Dataset: coffee_dataset (GitHub, jujup1t3r/CoFFee). Classes: broken, defect damage, dry cherry, floater, foreign matter, full black, full sour, fungus damage, good, husk, immature, parchment, partial black, partial sour, severe insect damage, shell, slight insect damage, withered.

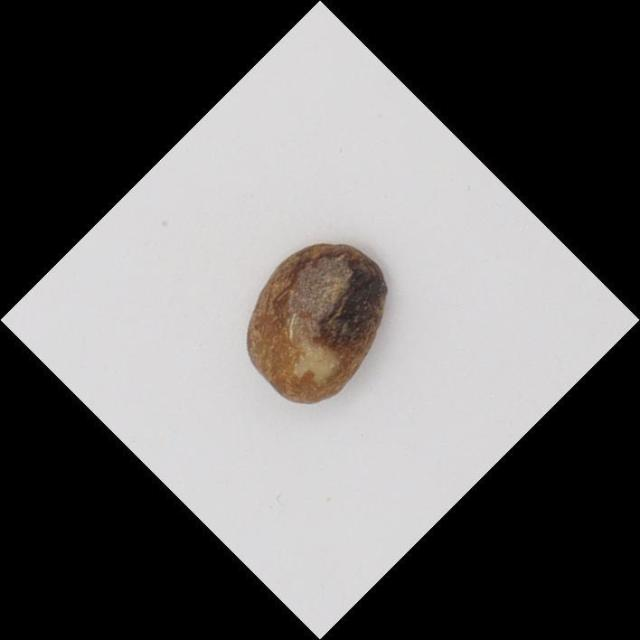
Label: partial black

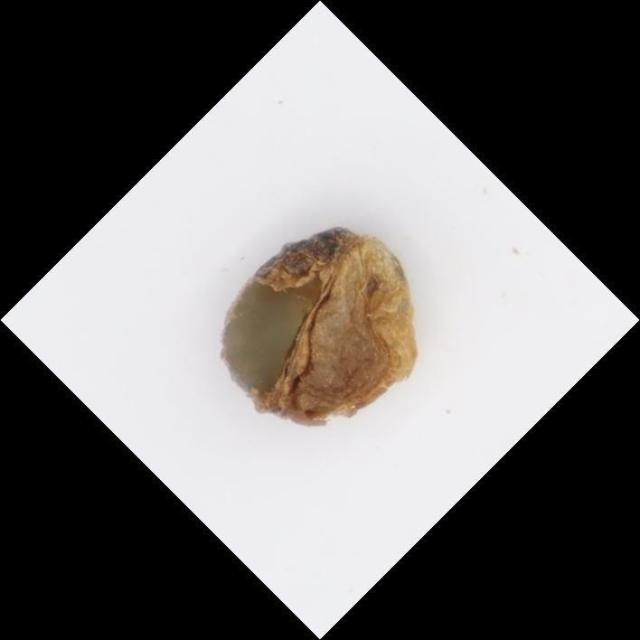
Label: fungus damage

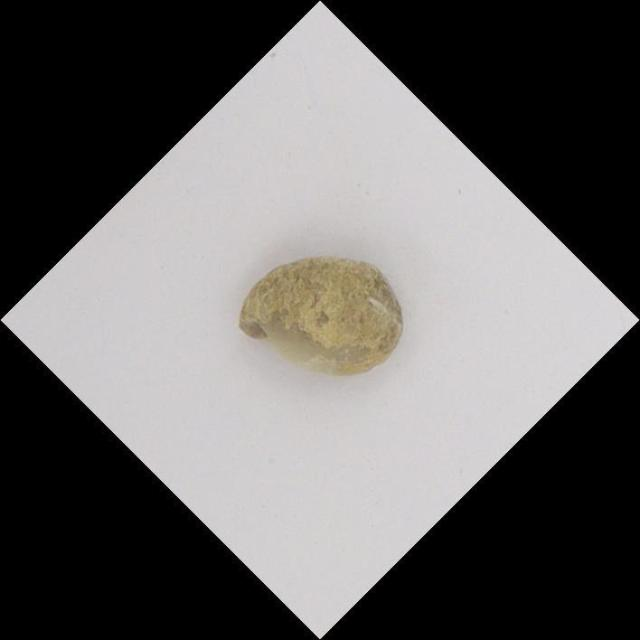
Label: defect damage

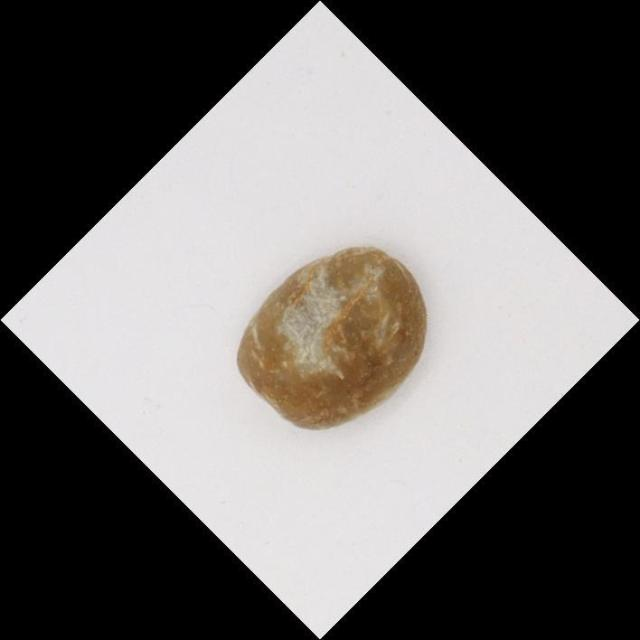
Label: partial sour

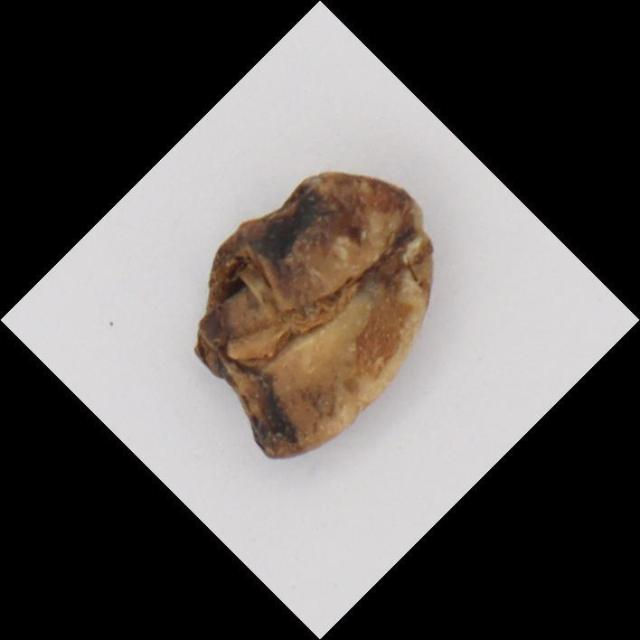
Label: full black

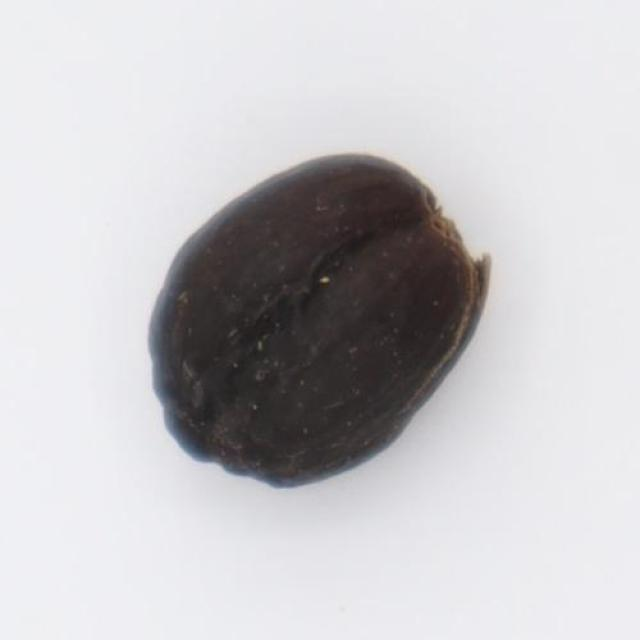
Label: dry cherry
